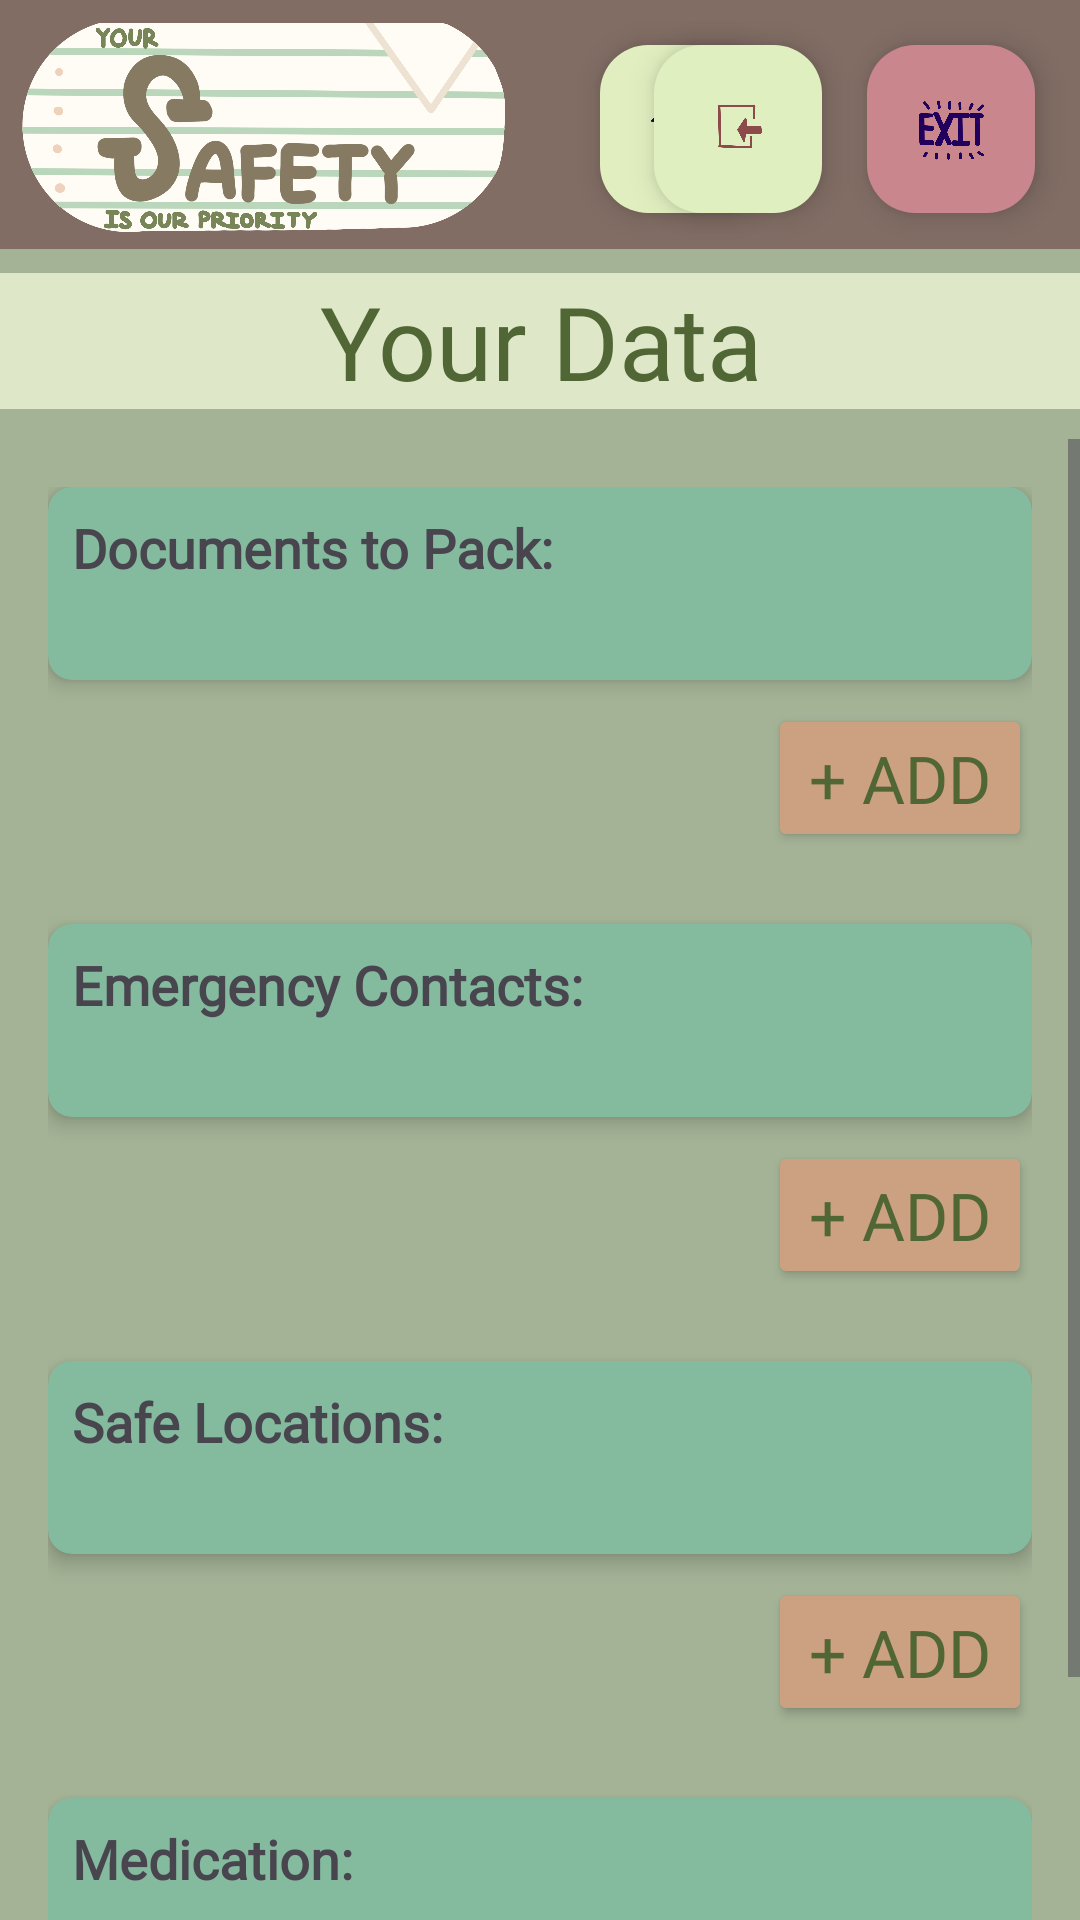

The Android layout XML behind this screen, and the referenced resources:
<!-- AndroidManifest.xml: application theme Theme.Project666 -->
<!-- res/layout/activity_data.xml -->
<?xml version="1.0" encoding="utf-8"?>
<androidx.constraintlayout.widget.ConstraintLayout xmlns:android="http://schemas.android.com/apk/res/android"
    xmlns:app="http://schemas.android.com/apk/res-auto"
    xmlns:card_view="http://schemas.android.com/apk/res-auto"
    xmlns:tools="http://schemas.android.com/tools"
    android:id="@+id/main"
    android:layout_width="match_parent"
    android:layout_height="match_parent"
    android:background="#816D64"
    tools:context=".HomeActivity">

    <LinearLayout
        android:layout_width="match_parent"
        android:layout_height="match_parent"
        android:orientation="vertical"
        android:background="#A4B396">

        <include layout="@layout/item_navigation_bar" />

        <TextView
            android:id="@+id/data_title"
            android:layout_width="match_parent"
            android:layout_height="wrap_content"
            android:text="@string/your_data"
            android:layout_marginBottom="10dp"
            android:background="#DFE7C9"
            android:fontFamily="@font/brawler"
            android:layout_marginTop="8dp"
            android:textAlignment="center"
            android:textColor="#506634"
            android:textSize="34sp" />

        <ScrollView
            android:layout_width="match_parent"
            android:layout_height="match_parent"
            android:fillViewport="true">

            <LinearLayout
                android:layout_width="match_parent"
                android:layout_height="wrap_content"
                android:orientation="vertical"
                android:padding="16dp">

                
                <androidx.cardview.widget.CardView
                    android:layout_width="match_parent"
                    android:layout_height="wrap_content"
                    card_view:cardCornerRadius="8dp"
                    card_view:cardElevation="4dp"
                    android:foreground="?android:attr/selectableItemBackground"
                    android:focusable="true"
                    card_view:cardBackgroundColor="@color/question_bg_color">
                    <LinearLayout
                        android:layout_width="match_parent"
                        android:layout_height="wrap_content"
                        android:layout_margin="8dp"
                        android:orientation="vertical">
                            <TextView
                                android:id="@+id/textView3"
                                android:layout_width="match_parent"
                                android:layout_height="wrap_content"
                                android:text="Documents to Pack:"
                                android:fontFamily="@font/brawler"
                                android:textSize="18sp"
                                android:textStyle="bold"/>

                            <androidx.recyclerview.widget.RecyclerView
                                android:id="@+id/documentsRecycler"
                                android:layout_width="match_parent"
                                android:layout_height="wrap_content"
                                android:layout_marginTop="8dp"
                                android:layout_marginBottom="16dp"
                                android:nestedScrollingEnabled="false"/>
                    </LinearLayout>
                </androidx.cardview.widget.CardView>

                <Button
                    android:id="@+id/addDocument"
                    android:layout_width="wrap_content"
                    android:layout_height="wrap_content"
                    android:layout_gravity="end"
                    android:text="+ Add"
                    android:textColor="#506634"
                    android:backgroundTint="#CBA181"
                    android:textSize="22sp"
                    android:layout_marginTop="8dp"
                    android:fontFamily="@font/brawler"
                    android:layout_marginBottom="24dp"/>

                
                <androidx.cardview.widget.CardView
                    android:layout_width="match_parent"
                    android:layout_height="wrap_content"
                    card_view:cardCornerRadius="8dp"
                    card_view:cardElevation="4dp"
                    android:foreground="?android:attr/selectableItemBackground"
                    android:focusable="true"
                    card_view:cardBackgroundColor="@color/question_bg_color">
                    <LinearLayout
                        android:layout_width="match_parent"
                        android:layout_height="wrap_content"
                        android:layout_margin="8dp"
                        android:orientation="vertical">
                        <TextView
                            android:id="@+id/textView4"
                            android:layout_width="match_parent"
                            android:layout_height="wrap_content"
                            android:text="Emergency Contacts:"
                            android:fontFamily="@font/brawler"
                            android:textSize="18sp"
                            android:textStyle="bold"/>

                        <androidx.recyclerview.widget.RecyclerView
                            android:id="@+id/contactsRecycler"
                            android:layout_width="match_parent"
                            android:layout_height="wrap_content"
                            android:layout_marginTop="8dp"
                            android:layout_marginBottom="16dp"
                            android:nestedScrollingEnabled="false"/>
                    </LinearLayout>
                </androidx.cardview.widget.CardView>

                <Button
                    android:id="@+id/addContact"
                    android:layout_width="wrap_content"
                    android:layout_height="wrap_content"
                    android:layout_gravity="end"
                    android:textColor="#506634"
                    android:backgroundTint="#CBA181"
                    android:textSize="22sp"
                    android:fontFamily="@font/brawler"
                    android:layout_marginTop="8dp"
                    android:text="+ Add"
                    android:layout_marginBottom="24dp"/>

                
                <androidx.cardview.widget.CardView
                    android:layout_width="match_parent"
                    android:layout_height="wrap_content"
                    card_view:cardCornerRadius="8dp"
                    card_view:cardElevation="4dp"
                    android:foreground="?android:attr/selectableItemBackground"
                    android:focusable="true"
                    card_view:cardBackgroundColor="@color/question_bg_color">
                    <LinearLayout
                        android:layout_width="match_parent"
                        android:layout_height="wrap_content"
                        android:layout_margin="8dp"
                        android:orientation="vertical">
                        <TextView
                            android:id="@+id/textView5"
                            android:layout_width="match_parent"
                            android:layout_height="wrap_content"
                            android:fontFamily="@font/brawler"
                            android:text="Safe Locations:"
                            android:textSize="18sp"
                            android:textStyle="bold"/>

                        <androidx.recyclerview.widget.RecyclerView
                            android:id="@+id/locationsRecycler"
                            android:layout_width="match_parent"
                            android:layout_height="wrap_content"
                            android:layout_marginTop="8dp"
                            android:layout_marginBottom="16dp"
                            android:nestedScrollingEnabled="false"/>
                    </LinearLayout>
                </androidx.cardview.widget.CardView>

                    <Button
                        android:id="@+id/addLocations"
                        android:layout_width="wrap_content"
                        android:layout_height="wrap_content"
                        android:layout_gravity="end"
                        android:textColor="#506634"
                        android:backgroundTint="#CBA181"
                        android:textSize="22sp"
                        android:fontFamily="@font/brawler"
                        android:layout_marginTop="8dp"
                        android:text="+ Add"
                        android:layout_marginBottom="24dp"/>

                
                <androidx.cardview.widget.CardView
                    android:layout_width="match_parent"
                    android:layout_height="wrap_content"
                    card_view:cardCornerRadius="8dp"
                    card_view:cardElevation="4dp"
                    android:foreground="?android:attr/selectableItemBackground"
                    android:focusable="true"
                    card_view:cardBackgroundColor="@color/question_bg_color">
                    <LinearLayout
                        android:layout_width="match_parent"
                        android:layout_height="wrap_content"
                        android:layout_margin="8dp"
                        android:orientation="vertical">
                        <TextView
                            android:id="@+id/textView6"
                            android:layout_width="match_parent"
                            android:layout_height="wrap_content"
                            android:fontFamily="@font/brawler"
                            android:text="Medication:"
                            android:textSize="18sp"
                            android:textStyle="bold"/>

                        <androidx.recyclerview.widget.RecyclerView
                            android:id="@+id/medsRecycler"
                            android:layout_width="match_parent"
                            android:layout_height="wrap_content"
                            android:layout_marginTop="8dp"
                            android:layout_marginBottom="16dp"
                            android:nestedScrollingEnabled="false"/>
                    </LinearLayout>
                </androidx.cardview.widget.CardView>

                <Button
                    android:id="@+id/addMed"
                    android:layout_width="wrap_content"
                    android:layout_height="wrap_content"
                    android:layout_gravity="end"
                    android:textColor="#506634"
                    android:backgroundTint="#CBA181"
                    android:textSize="22sp"
                    android:fontFamily="@font/brawler"
                    android:layout_marginTop="8dp"
                    android:text="+ Add"/>
            </LinearLayout>
        </ScrollView>
    </LinearLayout>
</androidx.constraintlayout.widget.ConstraintLayout>
<!-- res/layout/item_navigation_bar.xml (included above) -->
<?xml version="1.0" encoding="utf-8"?>
<androidx.constraintlayout.widget.ConstraintLayout xmlns:android="http://schemas.android.com/apk/res/android"
    xmlns:app="http://schemas.android.com/apk/res-auto"
    xmlns:tools="http://schemas.android.com/tools"
    android:layout_width="match_parent"
    android:layout_height="wrap_content"
    android:background="#816D64"
    tools:context=".HomeActivity">

    <FrameLayout
        android:layout_width="412dp"
        android:layout_height="83dp"
        android:background="#816D64"
        app:layout_constraintStart_toStartOf="parent"
        app:layout_constraintTop_toTopOf="parent">

        <ImageView
            android:id="@+id/imageView"
            android:layout_width="170dp"
            android:layout_height="match_parent"
            android:layout_marginStart="5dp"
            android:layout_marginTop="0dp"
            app:srcCompat="@drawable/cscb07projlogo2" />

        <com.google.android.material.floatingactionbutton.FloatingActionButton
            android:id="@+id/floatingHome"
            android:layout_width="wrap_content"
            android:layout_height="wrap_content"
            android:layout_marginStart="200dp"
            android:layout_marginTop="15dp"
            android:clickable="true"
            android:contentDescription="@string/floatinghome"
            android:focusable="true"
            android:onClick="toHome"
            app:backgroundTint="#E1EFC0"
            app:layout_constraintStart_toEndOf="@+id/imageView"
            app:srcCompat="@drawable/cscb07projhome" />
    </FrameLayout>

    <com.google.android.material.floatingactionbutton.FloatingActionButton
        android:id="@+id/floatingEmergencyExit"
        android:layout_width="wrap_content"
        android:layout_height="wrap_content"
        android:layout_marginTop="15dp"
        android:layout_marginEnd="15dp"
        android:clickable="true"
        android:contentDescription="@string/floatingexit"
        android:focusable="true"
        android:onClick="Eject"
        app:backgroundTint="#CA868D"
        app:layout_constraintEnd_toEndOf="parent"
        app:layout_constraintTop_toTopOf="parent"
        app:rippleColor="#A63636"
        app:srcCompat="@drawable/cscb07projexit2" />

    <com.google.android.material.floatingactionbutton.FloatingActionButton
        android:id="@+id/floatingLogout"
        android:layout_width="wrap_content"
        android:layout_height="wrap_content"
        android:layout_marginStart="15dp"
        android:layout_marginTop="15dp"
        android:layout_marginEnd="15dp"
        android:clickable="true"
        android:contentDescription="@string/floatinglogout"
        android:focusable="true"
        android:onClick="Logout"
        android:tint="#8C4A4A"
        app:backgroundTint="#E0EFBF"
        app:layout_constraintEnd_toStartOf="@+id/floatingEmergencyExit"
        app:layout_constraintTop_toTopOf="parent"
        app:srcCompat="@drawable/cscb07projlogout2" />

</androidx.constraintlayout.widget.ConstraintLayout>
<!-- resources referenced by this layout -->
<resources>
  <color name="question_bg_color">#84BB9F</color>
  <!-- drawable cscb07projexit2: png bitmap (drawable, 97514 bytes) -->
  <!-- drawable cscb07projhome: png bitmap (drawable, 121890 bytes) -->
  <!-- drawable cscb07projlogo2: png bitmap (drawable, 321895 bytes) -->
  <!-- drawable cscb07projlogout2: png bitmap (drawable, 45811 bytes) -->
  <string name="floatingexit">floatingExit</string>
  <string name="floatinghome">floatingHome</string>
  <string name="floatinglogout">floatingLogout</string>
  <string name="your_data">Your Data</string>
  <style name="Theme.Project666" parent="Base.Theme.Project666" />
  <style name="Base.Theme.Project666" parent="Theme.Material3.DayNight.NoActionBar" />
</resources>
